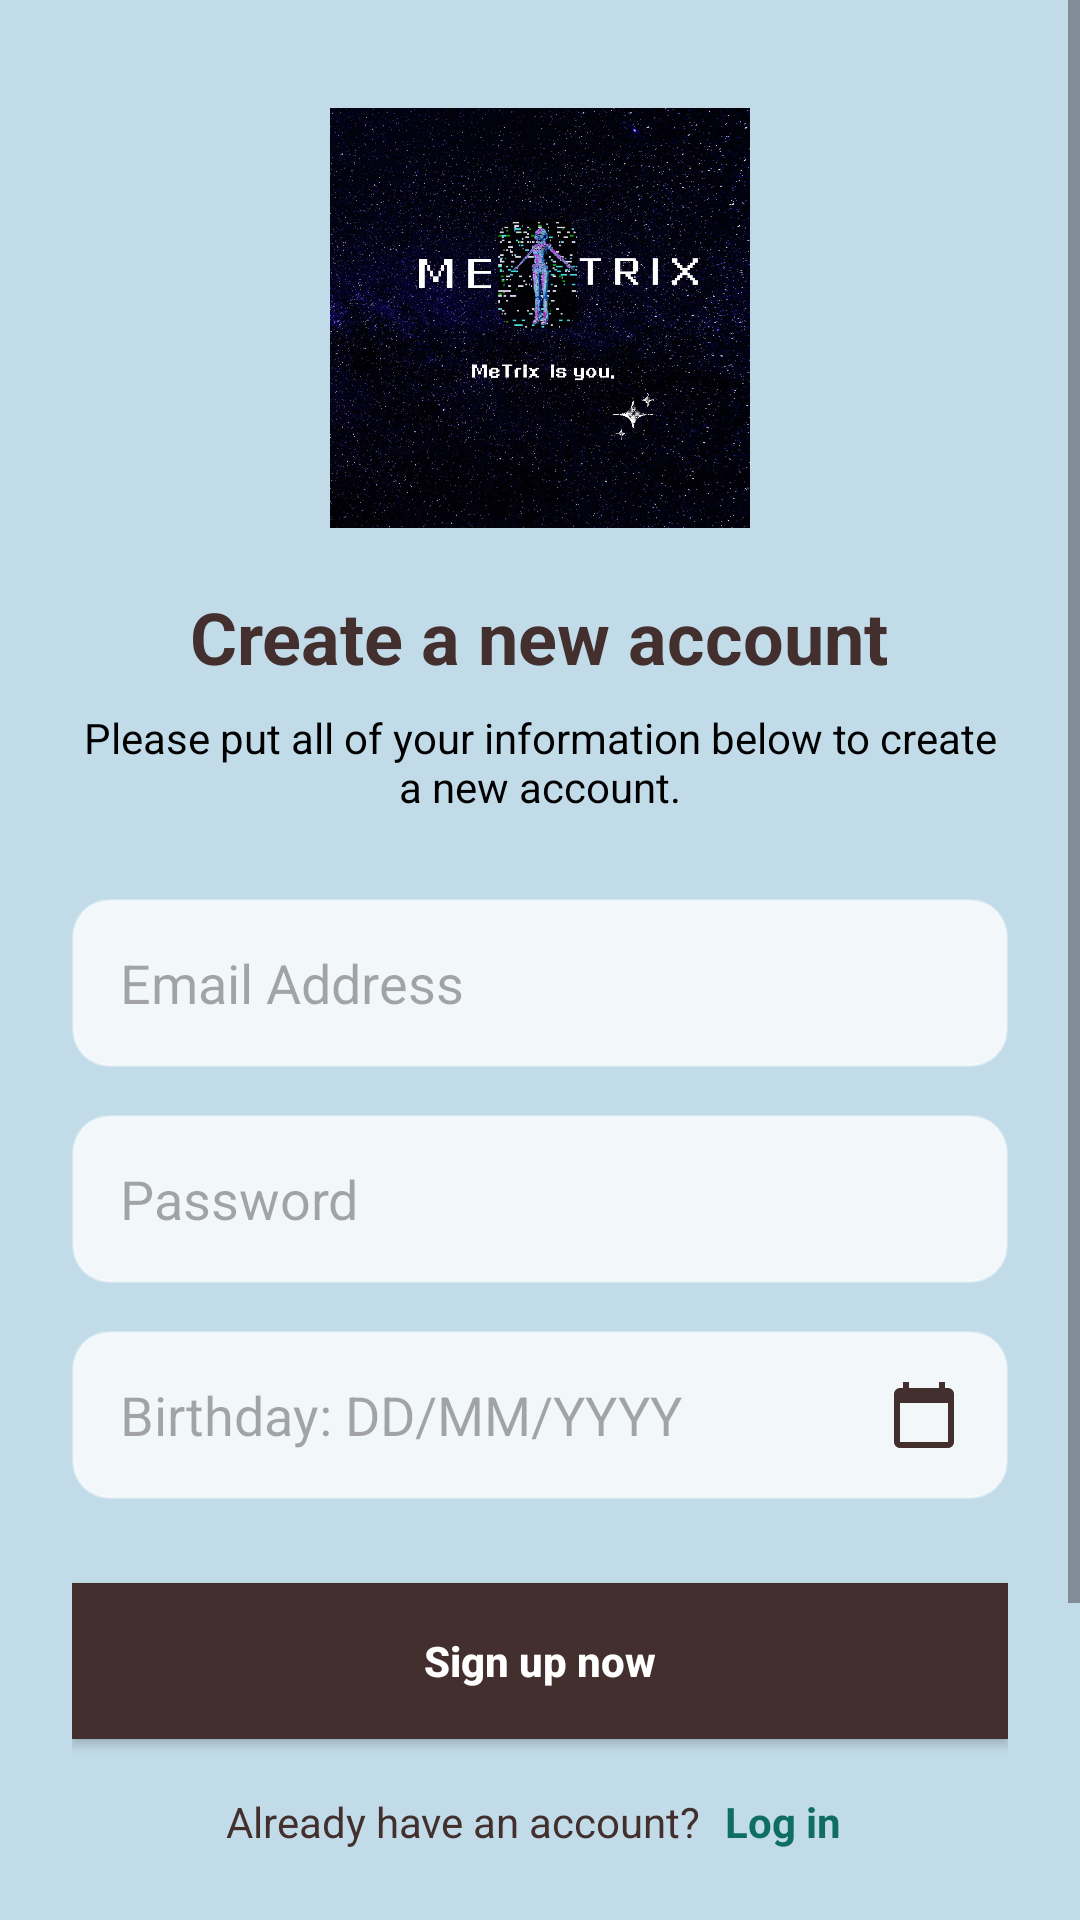

The Android layout XML behind this screen, and the referenced resources:
<!-- AndroidManifest.xml: application theme Theme.PrjMetrix -->
<!-- res/layout/signup_fragment.xml -->
<?xml version="1.0" encoding="utf-8"?>
<androidx.constraintlayout.widget.ConstraintLayout
    xmlns:android="http://schemas.android.com/apk/res/android"
    android:layout_width="match_parent"
    android:layout_height="match_parent"
    xmlns:app="http://schemas.android.com/apk/res-auto"
    android:id="@+id/signup"
    android:background="#C1DBE8">

    <ScrollView
        android:layout_width="match_parent"
        android:layout_height="match_parent"
        android:fillViewport="true">

        <LinearLayout
            android:layout_width="match_parent"
            android:layout_height="wrap_content"
            android:orientation="vertical"
            android:paddingHorizontal="24dp"
            android:paddingTop="36dp"
            android:paddingBottom="32dp">

            <ImageView
                android:layout_width="140dp"
                android:layout_height="140dp"
                android:layout_gravity="center_horizontal"
                android:background="#0D2A4A"
                android:src="@drawable/icon" />

            <TextView
                android:layout_width="wrap_content"
                android:layout_height="wrap_content"
                android:layout_gravity="center_horizontal"
                android:layout_marginTop="20dp"
                android:text="Create a new account"
                android:textSize="24sp"
                android:textStyle="bold"
                android:textColor="#43302E" />

            <TextView
                android:layout_width="wrap_content"
                android:layout_height="wrap_content"
                android:layout_gravity="center_horizontal"
                android:layout_marginTop="8dp"
                android:gravity="center"
                android:text="Please put all of your information below to create a new account."
                android:textColor="#000"
                android:textSize="14sp" />

            <EditText
                android:id="@+id/etEmail"
                android:layout_width="match_parent"
                android:layout_height="56dp"
                android:layout_marginTop="28dp"
                android:background="@drawable/round_shape"
                android:hint="Email Address"
                android:inputType="textEmailAddress"
                android:paddingHorizontal="16dp" />

            <EditText
                android:id="@+id/etPassword"
                android:layout_width="match_parent"
                android:layout_height="56dp"
                android:layout_marginTop="16dp"
                android:paddingHorizontal="16dp"
                android:background="@drawable/round_shape"
                android:hint="Password"
                android:inputType="textPassword" />

            <EditText
                android:id="@+id/etBirthday"
                android:layout_width="match_parent"
                android:layout_height="56dp"
                android:layout_marginTop="16dp"
                android:background="@drawable/round_shape"
                android:paddingHorizontal="16dp"
                android:hint="Birthday: DD/MM/YYYY"
                android:drawableEnd="@drawable/calender"
                android:drawablePadding="8dp"
                android:inputType="date"
                 />

            <Button
                android:id="@+id/btnSignUp"
                android:layout_width="match_parent"
                android:layout_height="52dp"
                android:layout_marginTop="28dp"
                android:background="#43302E"
                app:backgroundTint="#43302E"
                android:text="Sign up now"
                android:textAllCaps="false"
                android:textColor="#FFFFFF"
                android:textStyle="bold" />

            <LinearLayout
                android:layout_width="wrap_content"
                android:layout_height="wrap_content"
                android:layout_gravity="center_horizontal"
                android:layout_marginTop="14dp"
                android:orientation="horizontal">

                <TextView
                    android:layout_width="wrap_content"
                    android:layout_height="wrap_content"
                    android:text="Already have an account?"
                    android:textColor="#43302E" />

                <TextView
                    android:id="@+id/tvGoToSignIn"
                    android:layout_width="wrap_content"
                    android:layout_height="wrap_content"
                    android:layout_marginStart="4dp"
                    android:padding="4dp"
                    android:text="Log in"
                    android:textStyle="bold"
                    android:textColor="#0F6E63" />

            </LinearLayout>

            <RelativeLayout
                android:layout_width="match_parent"
                android:layout_height="wrap_content"
                android:layout_marginTop="24dp">

                <View
                    android:layout_width="match_parent"
                    android:layout_height="1dp"
                    android:layout_centerVertical="true"
                    android:background="#DADFE1" />


                <TextView
                    android:layout_width="wrap_content"
                    android:layout_height="wrap_content"
                    android:layout_centerHorizontal="true"
                    android:background="#C1DBE8"
                    android:paddingHorizontal="12dp"
                    android:text="OR"
                    android:textColor="#000"
                    android:textSize="13sp" />

            </RelativeLayout>

            <ImageView
                android:id="@+id/btnGoogle"
                android:layout_width="match_parent"
                android:layout_height="48dp"
                android:layout_marginTop="24dp"
                android:src="@drawable/gsignup"
                android:scaleType="fitCenter"
                android:contentDescription="Sign up with Google" />

        </LinearLayout>
    </ScrollView>

</androidx.constraintlayout.widget.ConstraintLayout>

    
<!-- resources referenced by this layout -->
<resources>
  <!-- drawable calender (drawable) -->
  <vector xmlns:android="http://schemas.android.com/apk/res/android" android:height="24dp" android:tint="#43302E" android:viewportHeight="24" android:viewportWidth="24" android:width="24dp">
        
      <path android:fillColor="@android:color/white" android:pathData="M20,3h-1L19,1h-2v2L7,3L7,1L5,1v2L4,3c-1.1,0 -2,0.9 -2,2v16c0,1.1 0.9,2 2,2h16c1.1,0 2,-0.9 2,-2L22,5c0,-1.1 -0.9,-2 -2,-2zM20,21L4,21L4,8h16v13z"/>
      
  </vector>
  <!-- drawable gsignup: png bitmap (drawable, 3451 bytes) -->
  <!-- drawable icon: jpg bitmap (drawable, 360463 bytes) -->
  <!-- drawable round_shape (drawable) -->
  <?xml version="1.0" encoding="utf-8"?>
  <shape xmlns:android="http://schemas.android.com/apk/res/android">
      <solid android:color="#C9FFFFFF" />
      <stroke
          android:width="1dp"
          android:color="#60FFFFFF" />
      <corners android:radius="12dp" />
  </shape>
  <style name="Theme.PrjMetrix" parent="Base.Theme.PrjMetrix" />
  <style name="Base.Theme.PrjMetrix" parent="Theme.Material3.DayNight.NoActionBar">
          
          
      </style>
</resources>
